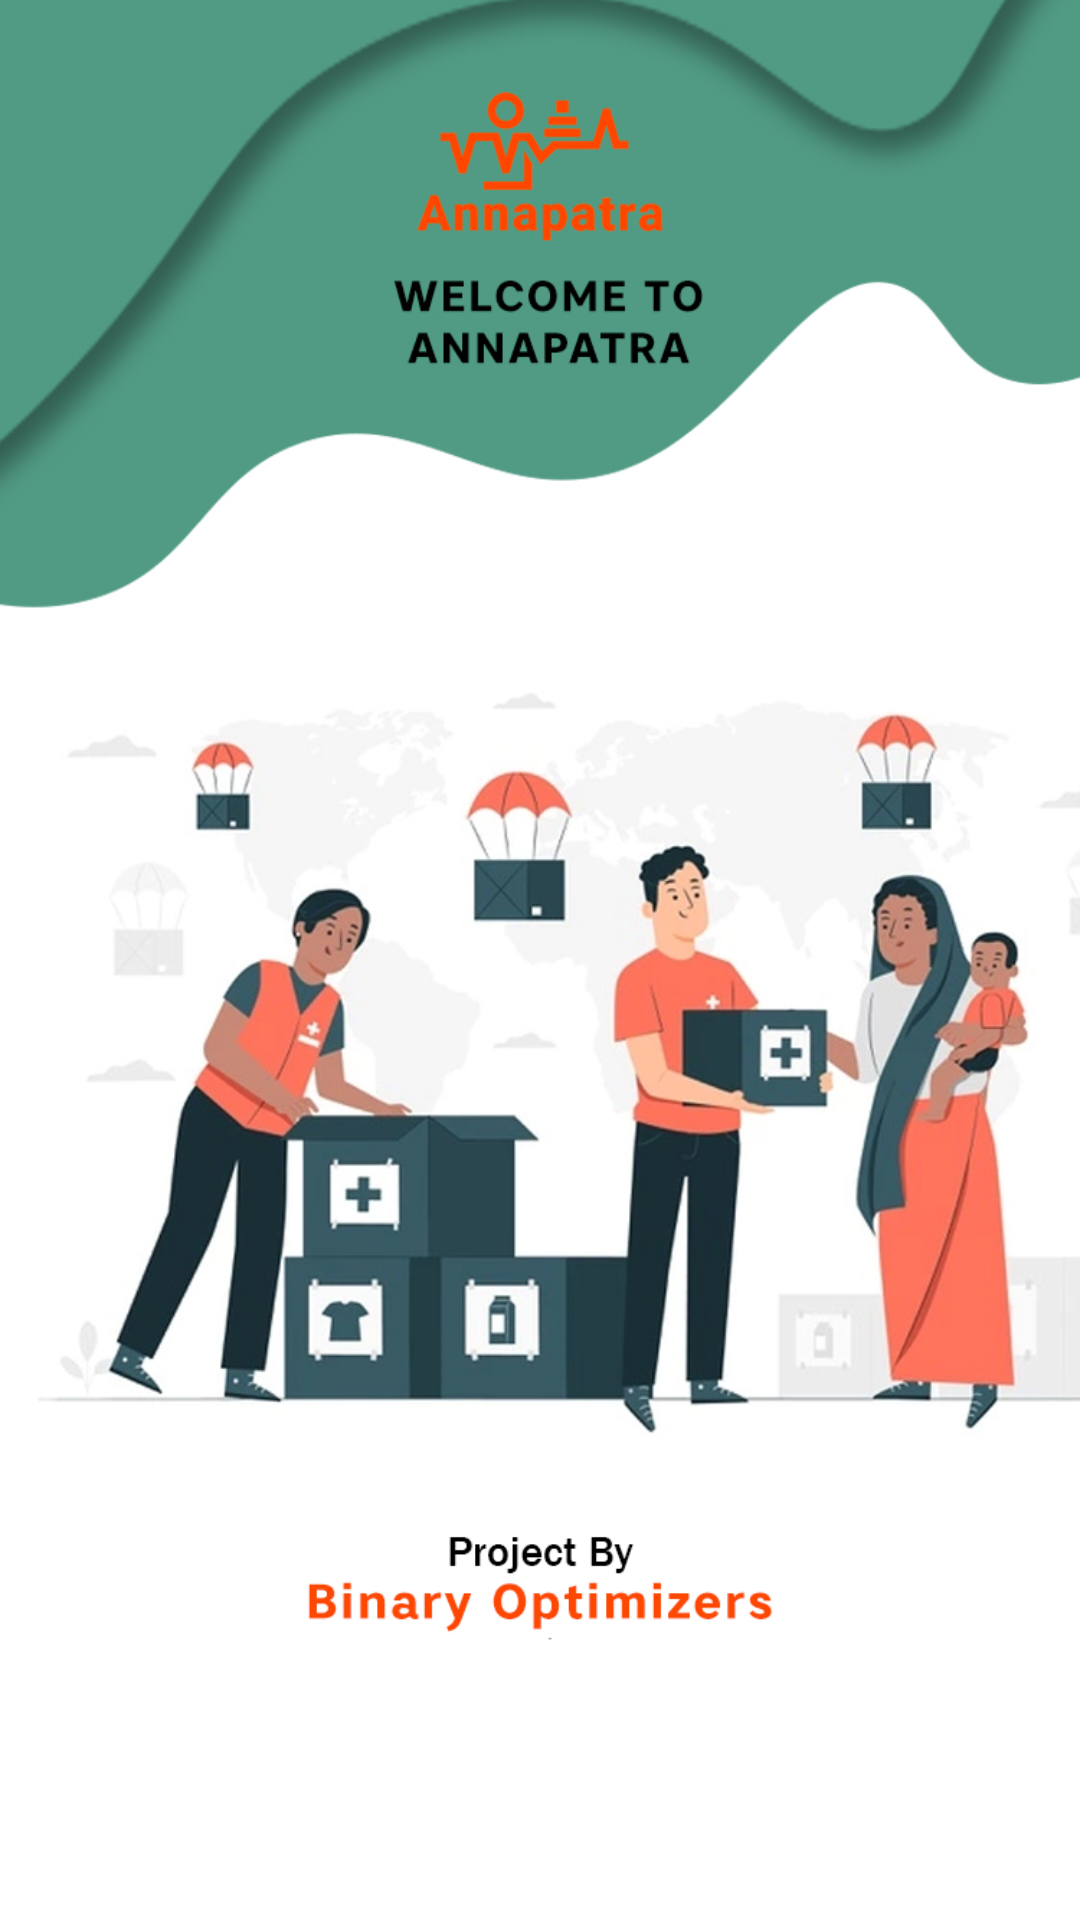

The Android layout XML behind this screen, and the referenced resources:
<!-- AndroidManifest.xml: application theme Theme.Annapatra -->
<!-- res/layout/activity_splash.xml -->
<?xml version="1.0" encoding="utf-8"?>
<RelativeLayout xmlns:android="http://schemas.android.com/apk/res/android"
    xmlns:app="http://schemas.android.com/apk/res-auto"
    xmlns:tools="http://schemas.android.com/tools"
    android:layout_width="match_parent"
    android:layout_height="match_parent"
    tools:context=".splash"
    android:background="@drawable/firstpage"
    >


</RelativeLayout>
<!-- resources referenced by this layout -->
<resources>
  <!-- drawable firstpage: png bitmap (drawable, 333746 bytes) -->
  <style name="Theme.Annapatra" parent="Theme.MaterialComponents.Light.DarkActionBar">
          
          <item name="colorPrimary">@color/purple_500</item>
          <item name="colorPrimaryDark">@color/purple_700</item>
          <item name="colorAccent">@color/teal_200</item>
          
      </style>
  <color name="purple_500">#FF6200EE</color>
  <color name="purple_700">#FF3700B3</color>
  <color name="teal_200">#FF03DAC5</color>
</resources>
